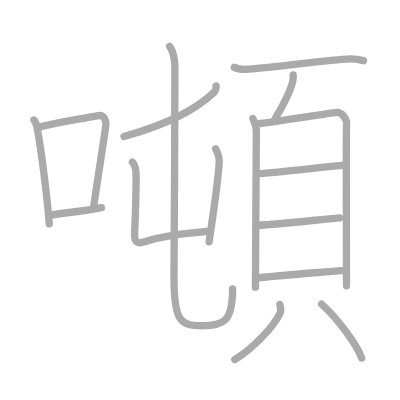
t = 0.00 s
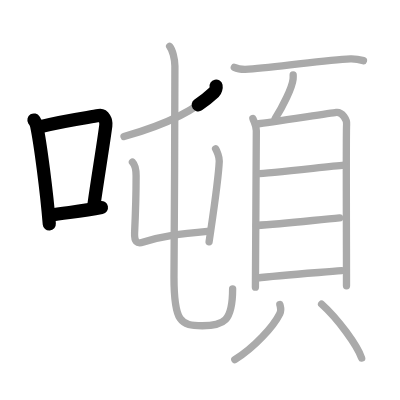
t = 3.25 s
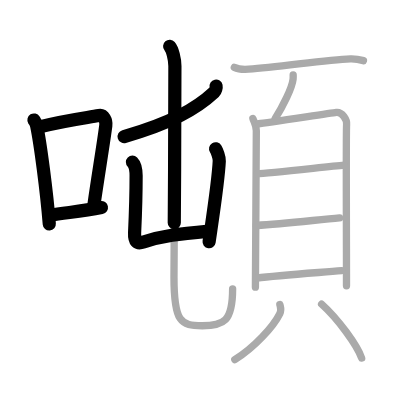
t = 6.50 s
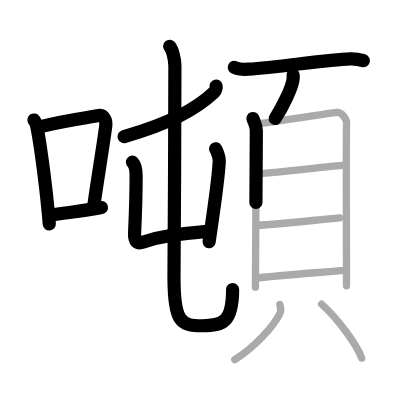
t = 9.50 s
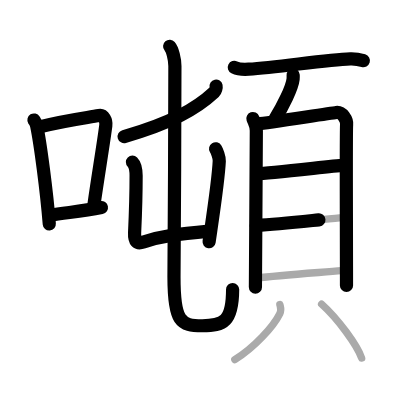
t = 12.75 s
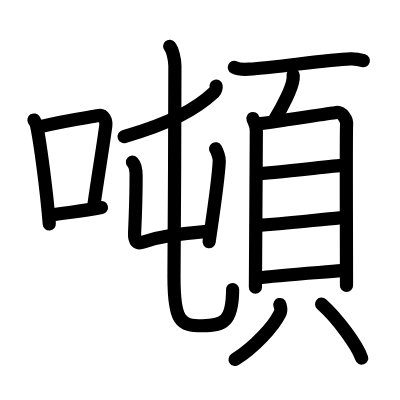
t = 16.00 s

The animated SVG that drew these frames (rendered in a browser with its animation timeline set to each time). Animation: 16 SMIL elements (animate=16); one cycle of 16.00 s.

<?xml version="1.0" standalone="no"?>
<!DOCTYPE svg PUBLIC "-//W3C//DTD SVG 1.1//EN"   "http://www.w3.org/Graphics/SVG/1.1/DTD/svg11.dtd">
<svg width="400px" height="400px"  version="1.1" xmlns="http://www.w3.org/2000/svg">
  <defs>
    <marker id="Triangle" viewBox="0 0 10 10" refX="0" refY="5" markerUnits="strokeWidth" markerWidth="3" style="stroke-opacity:0%;fill:#aaaaaa;" markerHeight="2" orient="auto">
      <path d="M 0 0 L 10 5 L 0 10 z" />
    </marker>
    
    <marker id="Arrow" viewBox="0 0 10 10" refX="5" refY="5" markerUnits="strokeWidth" markerWidth="1.8" style="stroke-opacity:0%;fill:#770000;" markerHeight="2" orient="auto">
      <path d="M 0 4 L 6 4 L 4 1 L 10 5 L 4 9 L 6 6 L 0 6 z" />
        <circle cx="5" cy="5" r="5" />
      </marker>
    
    <marker id="TriangleRed" viewBox="0 0 10 10" refX="0" refY="5" markerUnits="strokeWidth" markerWidth="3" style="stroke-opacity:0%;fill:#CC0000;" markerHeight="2" orient="auto">
      <path d="M 0 0 L 10 5 L 0 10 z" />
    </marker>
    
    <marker id="ArrowRed" viewBox="0 0 10 10" refX="5" refY="5" markerUnits="strokeWidth" markerWidth="1.8" style="stroke-opacity:0%;fill:#CC0000;" markerHeight="2" orient="auto">
      <path d="M 0 4 L 6 4 L 4 1 L 10 5 L 4 9 L 6 6 L 0 6 z" />
        <circle cx="5" cy="5" r="5" />
      </marker>
    
  </defs>
  
  <path style="fill:#ffffff; fill-opacity:100%; fill-rule:evenodd; stroke-width:0;" d="M 0 0 L 400px 0 L 400px 400px L 0 400px L 0 0" />

  <g transform="scale(3.6697247706422 3.6697247706422)">
<path style="fill:none; fill-opacity:0%; fill-rule:evenodd; stroke:#aaaaaa; stroke-opacity:100%; stroke-width: 1.5pt; stroke-linejoin:round; stroke-linecap:round;" d="M9.25 32.7c0.3 0.49 0.6 0.89 0.73 1.5C11 39.03 12.73 52.33 13.43 61"></path>
<path style="fill:none; fill-opacity:0%; fill-rule:evenodd; stroke:#aaaaaa; stroke-opacity:100%; stroke-width: 1.5pt; stroke-linejoin:round; stroke-linecap:round;" d="M11.09 34.52c7.16-1.77 12.43-2.39 15.89-3.03c1.27-0.23 2.03 1.37 1.85 2.73c-0.75 5.64-2.13 13.85-3.24 21.64"></path>
<path style="fill:none; fill-opacity:0%; fill-rule:evenodd; stroke:#aaaaaa; stroke-opacity:100%; stroke-width: 1.5pt; stroke-linejoin:round; stroke-linecap:round;" d="M13.57 58.67c4.07-0.72 8.48-1 14.07-2.1"></path>
<path style="fill:none; fill-opacity:0%; fill-rule:evenodd; stroke:#aaaaaa; stroke-opacity:100%; stroke-width: 1.5pt; stroke-linejoin:round; stroke-linecap:round;" d="M58.89 23.46c0.07 0.32-0.15 1.3-0.54 1.67c-4.91 4.57-11.76 8.4-24.56 12.09"></path>
<path style="fill:none; fill-opacity:0%; fill-rule:evenodd; stroke:#aaaaaa; stroke-opacity:100%; stroke-width: 1.5pt; stroke-linejoin:round; stroke-linecap:round;" d="M36.09 44.16c0.39 0.39 1 1.46 1 3.76c0 2.67-0.19 10.79-0.41 15.48c-0.11 2.42 0.58 3.17 2.43 2.55c5.14-1.71 9.64-2.21 18.06-2.98"></path>
<path style="fill:none; fill-opacity:0%; fill-rule:evenodd; stroke:#aaaaaa; stroke-opacity:100%; stroke-width: 1.5pt; stroke-linejoin:round; stroke-linecap:round;" d="M58.75 40.55c0.33 0.53 1.04 2.24 1 3.33c-0.23 5.09-1.25 11.62-2.77 22"></path>
<path style="fill:none; fill-opacity:0%; fill-rule:evenodd; stroke:#aaaaaa; stroke-opacity:100%; stroke-width: 1.5pt; stroke-linejoin:round; stroke-linecap:round;" d="M46.23 12.62c0.75 0.88 1.41 3.36 1.43 5.38c0.09 9.03-0.25 51.4-0.25 57.55c0 12.2 1.83 13.22 7.71 13.22s8.27-1.17 8.27-10.07"></path>
<path style="fill:none; fill-opacity:0%; fill-rule:evenodd; stroke:#aaaaaa; stroke-opacity:100%; stroke-width: 1.5pt; stroke-linejoin:round; stroke-linecap:round;" d="M63.85 18.35c1.02 0.5 2.89 0.57 3.91 0.5c8.42-0.58 21.15-2.58 27.71-2.82c1.7-0.06 2.72 0.24 3.57 0.49"></path>
<path style="fill:none; fill-opacity:0%; fill-rule:evenodd; stroke:#aaaaaa; stroke-opacity:100%; stroke-width: 1.5pt; stroke-linejoin:round; stroke-linecap:round;" d="M79.89 20.43c0.01 0.28 0.02 0.72-0.02 1.12c-0.26 2.37-2.84 7.56-4.88 10.74"></path>
<path style="fill:none; fill-opacity:0%; fill-rule:evenodd; stroke:#aaaaaa; stroke-opacity:100%; stroke-width: 1.5pt; stroke-linejoin:round; stroke-linecap:round;" d="M68.91 32.3c0.38 1.08 0.94 1.88 0.94 3.32c0 1.44-0.25 41.91-0.25 42.63"></path>
<path style="fill:none; fill-opacity:0%; fill-rule:evenodd; stroke:#aaaaaa; stroke-opacity:100%; stroke-width: 1.5pt; stroke-linejoin:round; stroke-linecap:round;" d="M70.48 33.73c2.16-0.18 19.2-2.86 21.17-3.08c1.64-0.18 2.94 1.99 2.8 3.32c-0.17 1.69-0.03 27.28-0.03 43.92"></path>
<path style="fill:none; fill-opacity:0%; fill-rule:evenodd; stroke:#aaaaaa; stroke-opacity:100%; stroke-width: 1.5pt; stroke-linejoin:round; stroke-linecap:round;" d="M70.05 47.32c3.09 0 19.07-1.92 23.7-2.31"></path>
<path style="fill:none; fill-opacity:0%; fill-rule:evenodd; stroke:#aaaaaa; stroke-opacity:100%; stroke-width: 1.5pt; stroke-linejoin:round; stroke-linecap:round;" d="M69.83 61.44c7.71-0.48 16.8-1.55 22.71-2.05"></path>
<path style="fill:none; fill-opacity:0%; fill-rule:evenodd; stroke:#aaaaaa; stroke-opacity:100%; stroke-width: 1.5pt; stroke-linejoin:round; stroke-linecap:round;" d="M70 75.79c5.83-0.79 16.81-1.5 23.11-2.04"></path>
<path style="fill:none; fill-opacity:0%; fill-rule:evenodd; stroke:#aaaaaa; stroke-opacity:100%; stroke-width: 1.5pt; stroke-linejoin:round; stroke-linecap:round;" d="M76.26 82.98c0.31 1.23 0.48 1.48 0 2.46C74.5 89 69.25 94.75 63.98 98"></path>
<path style="fill:none; fill-opacity:0%; fill-rule:evenodd; stroke:#aaaaaa; stroke-opacity:100%; stroke-width: 1.5pt; stroke-linejoin:round; stroke-linecap:round;" d="M87.64 82.87c4.44 3.99 9.7 11.22 10.91 14.71"></path>

<path style="fill:none; fill-opacity:0%; fill-rule:evenodd; stroke:#000000; stroke-opacity:100%; stroke-width: 2.7pt; stroke-linejoin:round; stroke-linecap:round;" d="M9.25 32.7c0.3 0.49 0.6 0.89 0.73 1.5C11 39.03 12.73 52.33 13.43 61" pathLength="100" stroke-dashoffset="100" stroke-dasharray="100 105"><animate id="dashAnim1" attributeName="stroke-dashoffset" from="100" to="0" dur="1s" calcMode="linear" fill="freeze"/></path>
<path style="fill:none; fill-opacity:0%; fill-rule:evenodd; stroke:#000000; stroke-opacity:100%; stroke-width: 2.7pt; stroke-linejoin:round; stroke-linecap:round;" d="M11.09 34.52c7.16-1.77 12.43-2.39 15.89-3.03c1.27-0.23 2.03 1.37 1.85 2.73c-0.75 5.64-2.13 13.85-3.24 21.64" pathLength="100" stroke-dashoffset="100" stroke-dasharray="100 105"><animate id="dashAnim2" attributeName="stroke-dashoffset" from="100" to="0" dur="1s" calcMode="linear" begin="dashAnim1.end" fill="freeze"/></path>
<path style="fill:none; fill-opacity:0%; fill-rule:evenodd; stroke:#000000; stroke-opacity:100%; stroke-width: 2.7pt; stroke-linejoin:round; stroke-linecap:round;" d="M13.57 58.67c4.07-0.72 8.48-1 14.07-2.1" pathLength="100" stroke-dashoffset="100" stroke-dasharray="100 105"><animate id="dashAnim3" attributeName="stroke-dashoffset" from="100" to="0" dur="1s" calcMode="linear" begin="dashAnim2.end" fill="freeze"/></path>
<path style="fill:none; fill-opacity:0%; fill-rule:evenodd; stroke:#000000; stroke-opacity:100%; stroke-width: 2.7pt; stroke-linejoin:round; stroke-linecap:round;" d="M58.89 23.46c0.07 0.32-0.15 1.3-0.54 1.67c-4.91 4.57-11.76 8.4-24.56 12.09" pathLength="100" stroke-dashoffset="100" stroke-dasharray="100 105"><animate id="dashAnim4" attributeName="stroke-dashoffset" from="100" to="0" dur="1s" calcMode="linear" begin="dashAnim3.end" fill="freeze"/></path>
<path style="fill:none; fill-opacity:0%; fill-rule:evenodd; stroke:#000000; stroke-opacity:100%; stroke-width: 2.7pt; stroke-linejoin:round; stroke-linecap:round;" d="M36.09 44.16c0.39 0.39 1 1.46 1 3.76c0 2.67-0.19 10.79-0.41 15.48c-0.11 2.42 0.58 3.17 2.43 2.55c5.14-1.71 9.64-2.21 18.06-2.98" pathLength="100" stroke-dashoffset="100" stroke-dasharray="100 105"><animate id="dashAnim5" attributeName="stroke-dashoffset" from="100" to="0" dur="1s" calcMode="linear" begin="dashAnim4.end" fill="freeze"/></path>
<path style="fill:none; fill-opacity:0%; fill-rule:evenodd; stroke:#000000; stroke-opacity:100%; stroke-width: 2.7pt; stroke-linejoin:round; stroke-linecap:round;" d="M58.75 40.55c0.33 0.53 1.04 2.24 1 3.33c-0.23 5.09-1.25 11.62-2.77 22" pathLength="100" stroke-dashoffset="100" stroke-dasharray="100 105"><animate id="dashAnim6" attributeName="stroke-dashoffset" from="100" to="0" dur="1s" calcMode="linear" begin="dashAnim5.end" fill="freeze"/></path>
<path style="fill:none; fill-opacity:0%; fill-rule:evenodd; stroke:#000000; stroke-opacity:100%; stroke-width: 2.7pt; stroke-linejoin:round; stroke-linecap:round;" d="M46.23 12.62c0.75 0.88 1.41 3.36 1.43 5.38c0.09 9.03-0.25 51.4-0.25 57.55c0 12.2 1.83 13.22 7.71 13.22s8.27-1.17 8.27-10.07" pathLength="100" stroke-dashoffset="100" stroke-dasharray="100 105"><animate id="dashAnim7" attributeName="stroke-dashoffset" from="100" to="0" dur="1s" calcMode="linear" begin="dashAnim6.end" fill="freeze"/></path>
<path style="fill:none; fill-opacity:0%; fill-rule:evenodd; stroke:#000000; stroke-opacity:100%; stroke-width: 2.7pt; stroke-linejoin:round; stroke-linecap:round;" d="M63.85 18.35c1.02 0.5 2.89 0.57 3.91 0.5c8.42-0.58 21.15-2.58 27.71-2.82c1.7-0.06 2.72 0.24 3.57 0.49" pathLength="100" stroke-dashoffset="100" stroke-dasharray="100 105"><animate id="dashAnim8" attributeName="stroke-dashoffset" from="100" to="0" dur="1s" calcMode="linear" begin="dashAnim7.end" fill="freeze"/></path>
<path style="fill:none; fill-opacity:0%; fill-rule:evenodd; stroke:#000000; stroke-opacity:100%; stroke-width: 2.7pt; stroke-linejoin:round; stroke-linecap:round;" d="M79.89 20.43c0.01 0.28 0.02 0.72-0.02 1.12c-0.26 2.37-2.84 7.56-4.88 10.74" pathLength="100" stroke-dashoffset="100" stroke-dasharray="100 105"><animate id="dashAnim9" attributeName="stroke-dashoffset" from="100" to="0" dur="1s" calcMode="linear" begin="dashAnim8.end" fill="freeze"/></path>
<path style="fill:none; fill-opacity:0%; fill-rule:evenodd; stroke:#000000; stroke-opacity:100%; stroke-width: 2.7pt; stroke-linejoin:round; stroke-linecap:round;" d="M68.91 32.3c0.38 1.08 0.94 1.88 0.94 3.32c0 1.44-0.25 41.91-0.25 42.63" pathLength="100" stroke-dashoffset="100" stroke-dasharray="100 105"><animate id="dashAnim10" attributeName="stroke-dashoffset" from="100" to="0" dur="1s" calcMode="linear" begin="dashAnim9.end" fill="freeze"/></path>
<path style="fill:none; fill-opacity:0%; fill-rule:evenodd; stroke:#000000; stroke-opacity:100%; stroke-width: 2.7pt; stroke-linejoin:round; stroke-linecap:round;" d="M70.48 33.73c2.16-0.18 19.2-2.86 21.17-3.08c1.64-0.18 2.94 1.99 2.8 3.32c-0.17 1.69-0.03 27.28-0.03 43.92" pathLength="100" stroke-dashoffset="100" stroke-dasharray="100 105"><animate id="dashAnim11" attributeName="stroke-dashoffset" from="100" to="0" dur="1s" calcMode="linear" begin="dashAnim10.end" fill="freeze"/></path>
<path style="fill:none; fill-opacity:0%; fill-rule:evenodd; stroke:#000000; stroke-opacity:100%; stroke-width: 2.7pt; stroke-linejoin:round; stroke-linecap:round;" d="M70.05 47.32c3.09 0 19.07-1.92 23.7-2.31" pathLength="100" stroke-dashoffset="100" stroke-dasharray="100 105"><animate id="dashAnim12" attributeName="stroke-dashoffset" from="100" to="0" dur="1s" calcMode="linear" begin="dashAnim11.end" fill="freeze"/></path>
<path style="fill:none; fill-opacity:0%; fill-rule:evenodd; stroke:#000000; stroke-opacity:100%; stroke-width: 2.7pt; stroke-linejoin:round; stroke-linecap:round;" d="M69.83 61.44c7.71-0.48 16.8-1.55 22.71-2.05" pathLength="100" stroke-dashoffset="100" stroke-dasharray="100 105"><animate id="dashAnim13" attributeName="stroke-dashoffset" from="100" to="0" dur="1s" calcMode="linear" begin="dashAnim12.end" fill="freeze"/></path>
<path style="fill:none; fill-opacity:0%; fill-rule:evenodd; stroke:#000000; stroke-opacity:100%; stroke-width: 2.7pt; stroke-linejoin:round; stroke-linecap:round;" d="M70 75.79c5.83-0.79 16.81-1.5 23.11-2.04" pathLength="100" stroke-dashoffset="100" stroke-dasharray="100 105"><animate id="dashAnim14" attributeName="stroke-dashoffset" from="100" to="0" dur="1s" calcMode="linear" begin="dashAnim13.end" fill="freeze"/></path>
<path style="fill:none; fill-opacity:0%; fill-rule:evenodd; stroke:#000000; stroke-opacity:100%; stroke-width: 2.7pt; stroke-linejoin:round; stroke-linecap:round;" d="M76.26 82.98c0.31 1.23 0.48 1.48 0 2.46C74.5 89 69.25 94.75 63.98 98" pathLength="100" stroke-dashoffset="100" stroke-dasharray="100 105"><animate id="dashAnim15" attributeName="stroke-dashoffset" from="100" to="0" dur="1s" calcMode="linear" begin="dashAnim14.end" fill="freeze"/></path>
<path style="fill:none; fill-opacity:0%; fill-rule:evenodd; stroke:#000000; stroke-opacity:100%; stroke-width: 2.7pt; stroke-linejoin:round; stroke-linecap:round;" d="M87.64 82.87c4.44 3.99 9.7 11.22 10.91 14.71" pathLength="100" stroke-dashoffset="100" stroke-dasharray="100 105"><animate id="dashAnim16" attributeName="stroke-dashoffset" from="100" to="0" dur="1s" calcMode="linear" begin="dashAnim15.end" fill="freeze"/></path>

</g>

</svg>  
          
